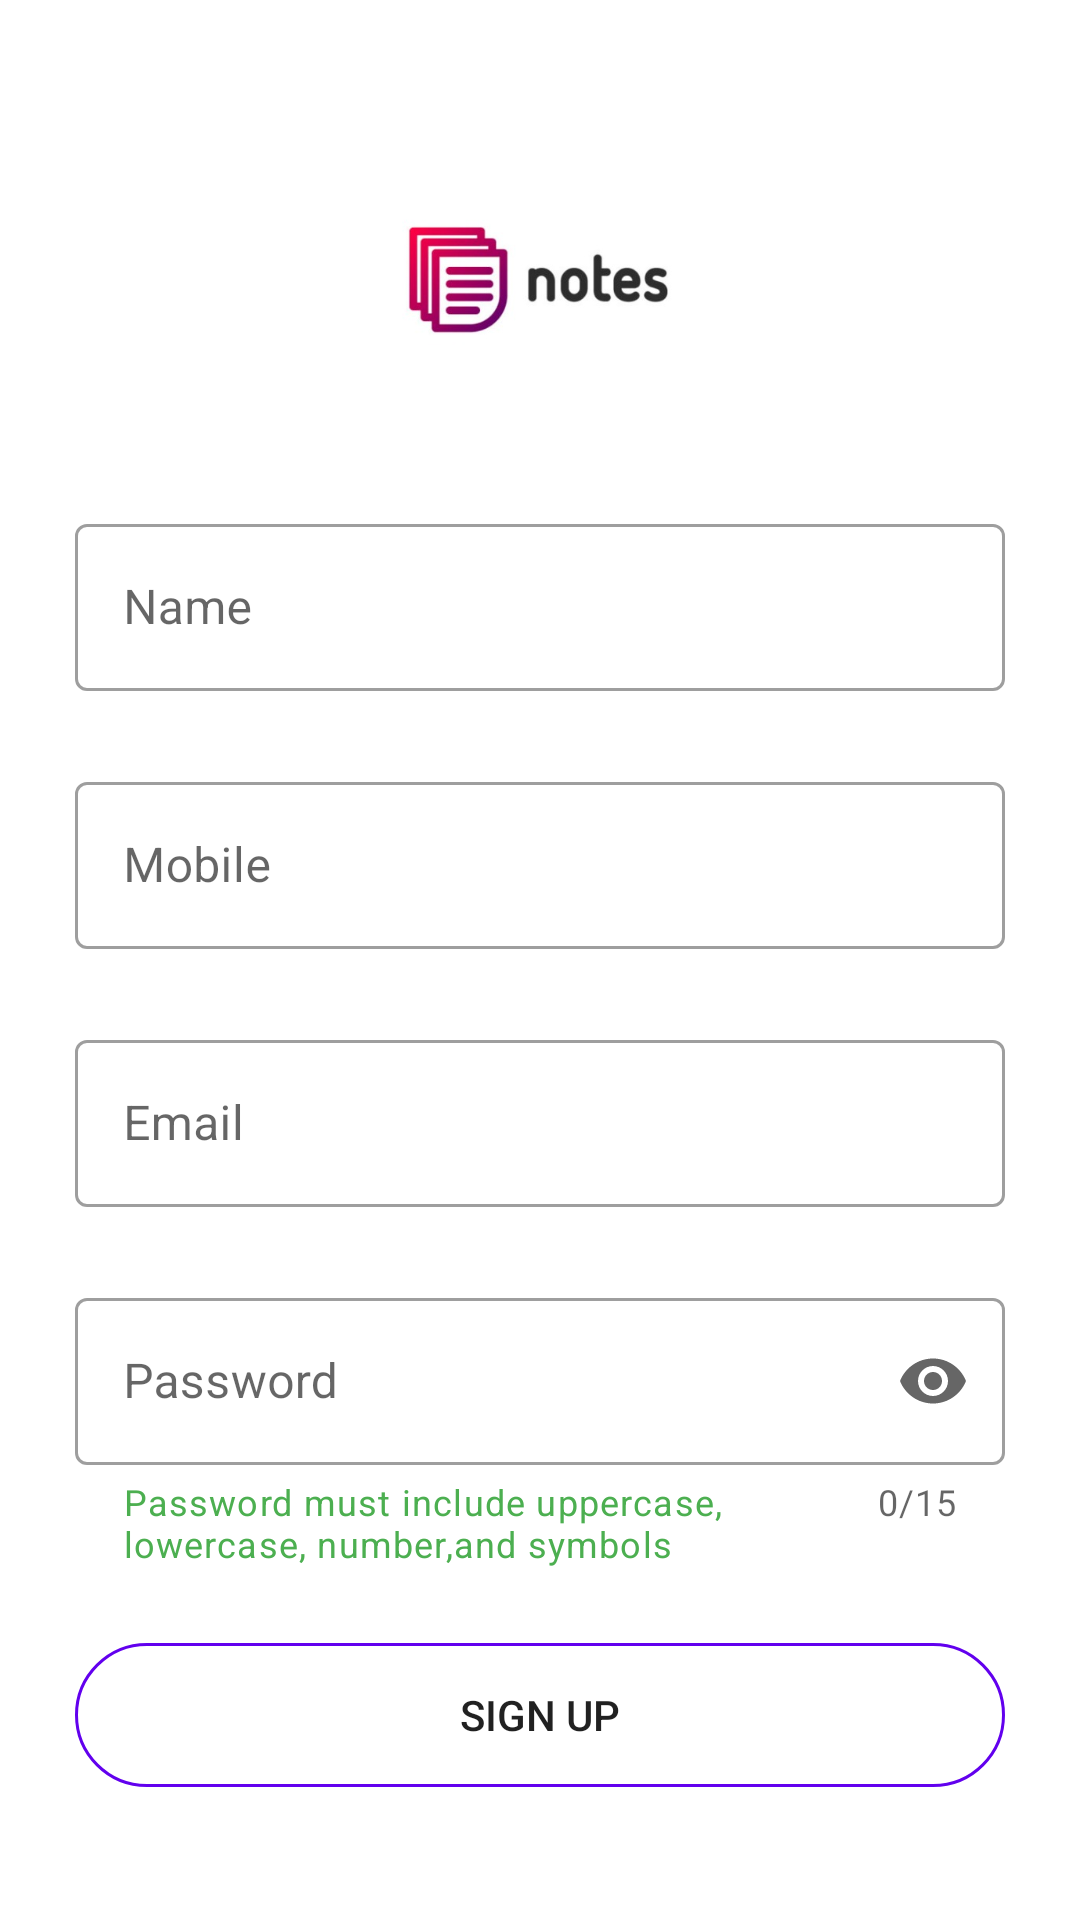

Write the Android layout XML for this screen, with the resource values it uses.
<!-- AndroidManifest.xml: application theme Theme.Blogs -->
<!-- res/layout/activity_signup_.xml -->
<?xml version="1.0" encoding="utf-8"?>
<LinearLayout xmlns:android="http://schemas.android.com/apk/res/android"
    xmlns:app="http://schemas.android.com/apk/res-auto"
    xmlns:tools="http://schemas.android.com/tools"
    android:layout_width="match_parent"
    android:layout_height="match_parent"
    tools:context=".Signup_Activity"
    android:orientation="vertical">

    <ScrollView
        android:layout_width="match_parent"
        android:layout_height="match_parent"
        >
        <LinearLayout
            android:layout_width="match_parent"
            android:layout_height="match_parent"
            android:orientation="vertical"
            android:gravity="center"
            android:layout_gravity="center"
            android:layout_marginLeft="25dp"
            android:layout_marginRight="25dp">
            <ImageView
                android:layout_width="100dp"
                android:layout_height="100dp"
                android:src="@drawable/logo"/>

            <com.google.android.material.textfield.TextInputLayout
                android:id="@+id/name_et"
                android:layout_width="match_parent"
                android:layout_height="wrap_content"
                style="@style/Widget.MaterialComponents.TextInputLayout.OutlinedBox"
                android:layout_marginTop="25dp"
                android:hint="Name">

                <com.google.android.material.textfield.TextInputEditText
                    android:layout_width="match_parent"
                    android:layout_height="wrap_content"
                    android:inputType="text"
                    />

            </com.google.android.material.textfield.TextInputLayout>

            <com.google.android.material.textfield.TextInputLayout
                android:id="@+id/phone_et"
                android:layout_width="match_parent"
                android:layout_height="wrap_content"
                style="@style/Widget.MaterialComponents.TextInputLayout.OutlinedBox"
                android:layout_marginTop="25dp"
                android:hint="Mobile">

                <com.google.android.material.textfield.TextInputEditText
                    android:layout_width="match_parent"
                    android:layout_height="wrap_content"
                    android:inputType="number"
                    />

            </com.google.android.material.textfield.TextInputLayout>

            <com.google.android.material.textfield.TextInputLayout
                android:id="@+id/email_et"
                android:layout_width="match_parent"
                android:layout_height="wrap_content"
                style="@style/Widget.MaterialComponents.TextInputLayout.OutlinedBox"
                android:layout_marginTop="25dp"
                android:hint="Email">

                <com.google.android.material.textfield.TextInputEditText
                    android:layout_width="match_parent"
                    android:layout_height="wrap_content"
                    android:inputType="textEmailAddress"
                    />

            </com.google.android.material.textfield.TextInputLayout>

            <com.google.android.material.textfield.TextInputLayout
                android:id="@+id/password_et"
                android:layout_width="match_parent"
                android:layout_height="wrap_content"
                style="@style/Widget.MaterialComponents.TextInputLayout.OutlinedBox"
                android:layout_marginTop="25dp"
                android:hint="Password"
                app:counterEnabled="true"
                app:counterMaxLength="15"
                app:helperTextEnabled="true"
                app:helperTextTextColor="#4CAF50"
                app:endIconMode="password_toggle"
                app:helperText="Password must include uppercase, lowercase, number,and symbols">

                <com.google.android.material.textfield.TextInputEditText
                    android:layout_width="match_parent"
                    android:layout_height="wrap_content"
                    android:inputType="textPassword"
                    android:maxLength="15"

                    />

            </com.google.android.material.textfield.TextInputLayout>

            
            
            
            
            
            
            
            
            
            
            
            
            
            

            
            
            
            
            
            
            

            
            
            
            
            
            
            
            <Button
                android:id="@+id/signup_btn"
                android:layout_width="match_parent"
                android:layout_height="wrap_content"
                android:layout_marginTop="25dp"
                android:text="sign up"
                android:background="@drawable/ovel"/>


        </LinearLayout>
    </ScrollView>


</LinearLayout>
<!-- resources referenced by this layout -->
<resources>
  <!-- drawable logo: png bitmap (drawable, 11398 bytes) -->
  <!-- drawable ovel (drawable) -->
  <?xml version="1.0" encoding="utf-8"?>
  <shape xmlns:android="http://schemas.android.com/apk/res/android"
      android:shape="rectangle" >
  
      <stroke android:color="@color/purple_500" android:width="1dp"/>
      <corners android:radius="25dp"/>
  
  
  
  
  </shape>
  <style name="Theme.Blogs" parent="Theme.MaterialComponents.Light.DarkActionBar">
          
          <item name="colorPrimary">@color/purple_500</item>
          <item name="colorPrimaryVariant">@color/purple_700</item>
          <item name="colorOnPrimary">@color/white</item>
          
          <item name="colorSecondary">@color/teal_200</item>
          <item name="colorSecondaryVariant">@color/teal_700</item>
          <item name="colorOnSecondary">@color/black</item>
          
          <item name="android:statusBarColor" tools:targetApi="l">?attr/colorPrimaryVariant</item>
          
      </style>
  <!-- not gathered from this repository: default colours our renderer supplied (Android Studio template values) -->
  <color name="purple_500">#FF6200EE</color>
  <color name="purple_700">#FF3700B3</color>
  <color name="teal_200">#FF03DAC5</color>
  <color name="teal_700">#FF018786</color>
  <color name="black">#FF000000</color>
  <color name="white">#FFFFFFFF</color>
</resources>
